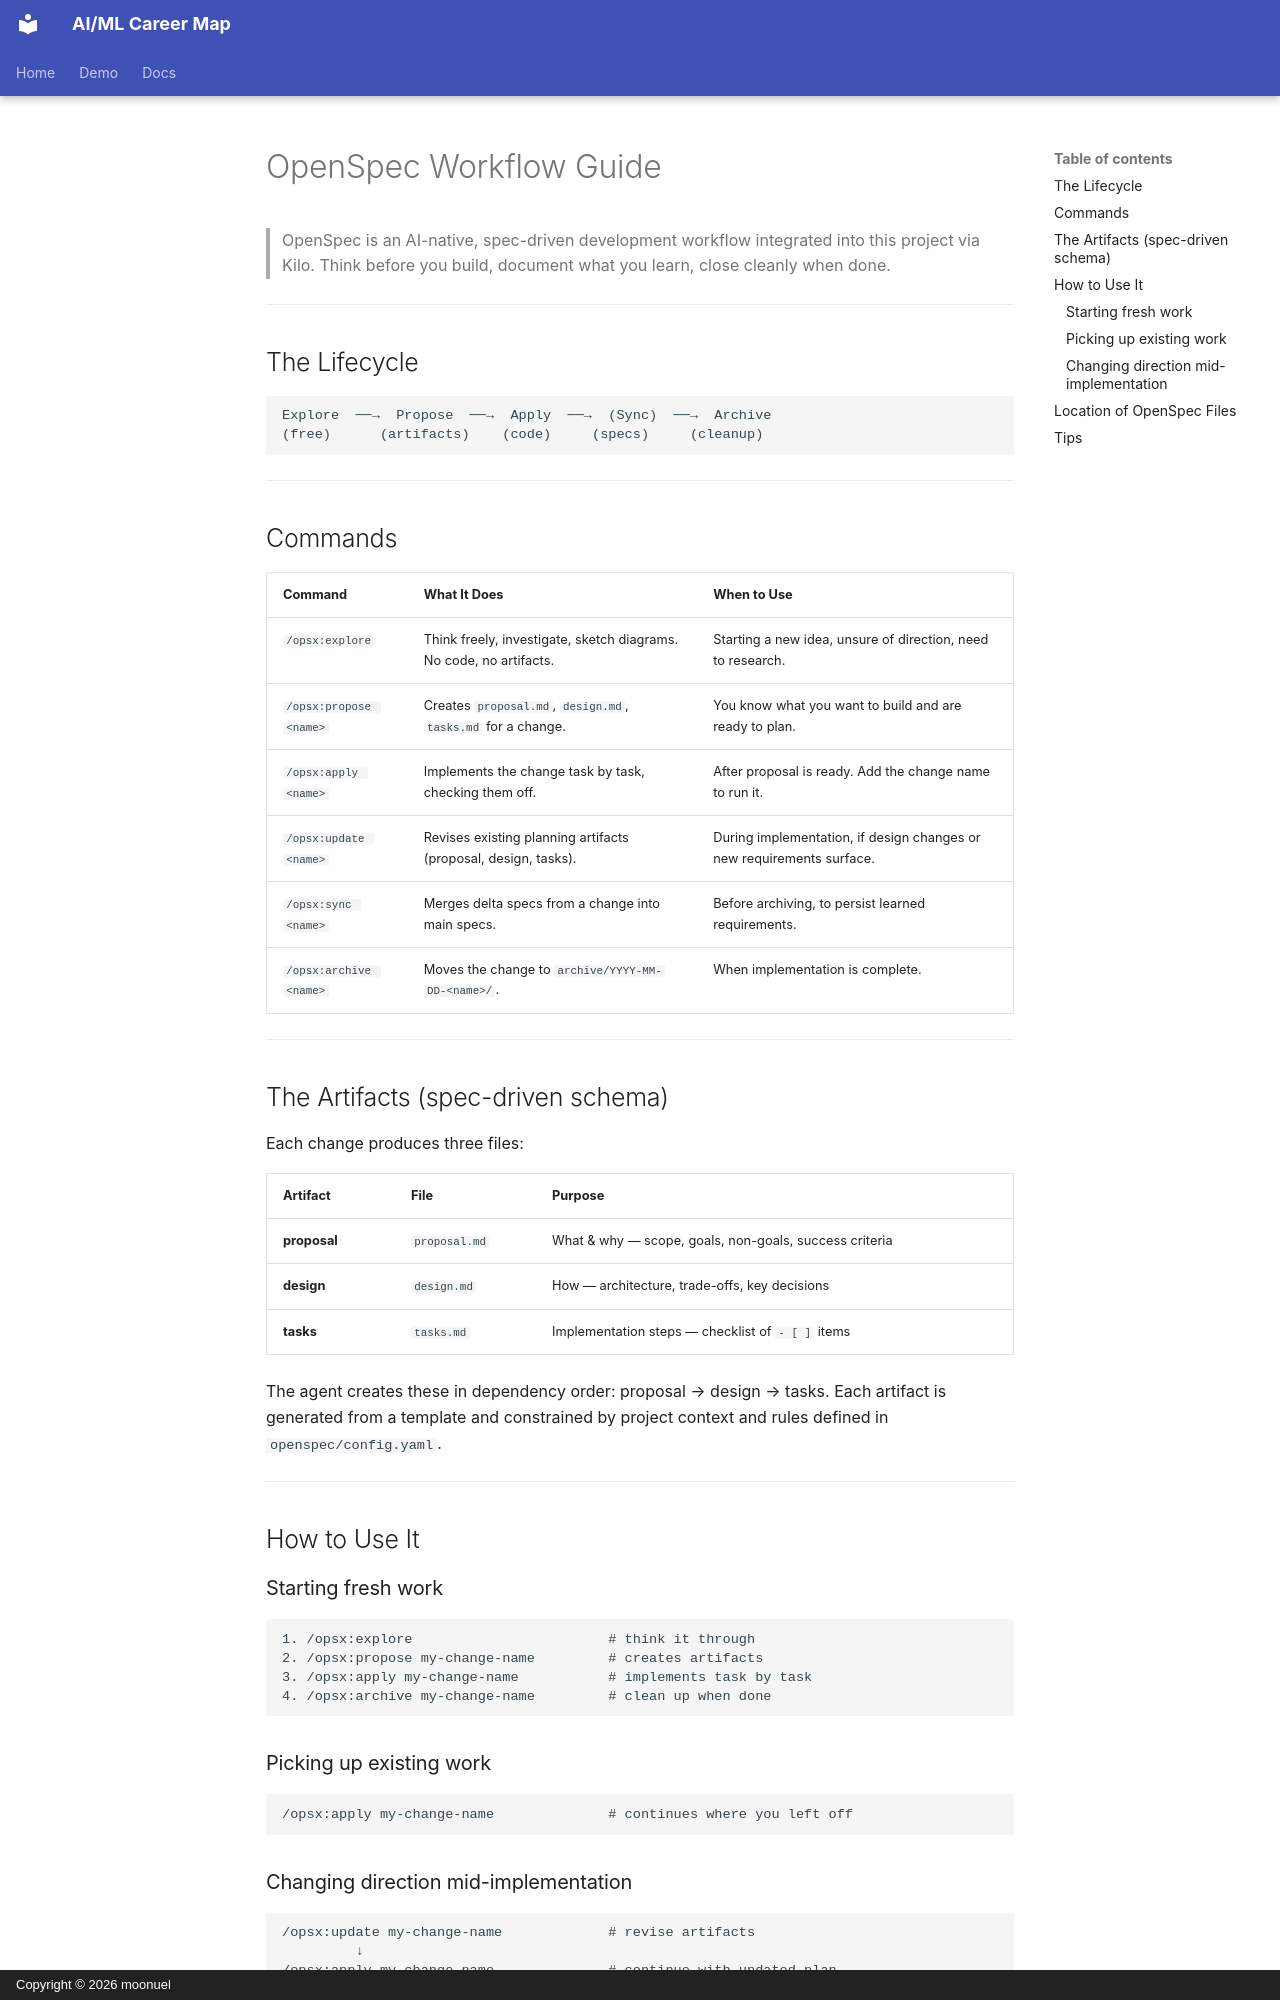

repository: moonuel/semantic-career-map · page: OPENSPEC-GUIDE/index.html · generator: mkdocs · copyright: Copyright © 2026 moonuel

# OpenSpec Workflow Guide

> OpenSpec is an AI-native, spec-driven development workflow integrated into this project via Kilo. Think before you build, document what you learn, close cleanly when done.

---

## The Lifecycle

```
Explore  ──→  Propose  ──→  Apply  ──→  (Sync)  ──→  Archive
(free)      (artifacts)    (code)     (specs)     (cleanup)
```

---

## Commands

| Command | What It Does | When to Use |
|---|---|---|
| `/opsx:explore` | Think freely, investigate, sketch diagrams. No code, no artifacts. | Starting a new idea, unsure of direction, need to research. |
| `/opsx:propose <name>` | Creates `proposal.md`, `design.md`, `tasks.md` for a change. | You know what you want to build and are ready to plan. |
| `/opsx:apply <name>` | Implements the change task by task, checking them off. | After proposal is ready. Add the change name to run it. |
| `/opsx:update <name>` | Revises existing planning artifacts (proposal, design, tasks). | During implementation, if design changes or new requirements surface. |
| `/opsx:sync <name>` | Merges delta specs from a change into main specs. | Before archiving, to persist learned requirements. |
| `/opsx:archive <name>` | Moves the change to `archive/YYYY-MM-DD-<name>/`. | When implementation is complete. |

---

## The Artifacts (spec-driven schema)

Each change produces three files:

| Artifact | File | Purpose |
|---|---|---|
| **proposal** | `proposal.md` | What & why — scope, goals, non-goals, success criteria |
| **design** | `design.md` | How — architecture, trade-offs, key decisions |
| **tasks** | `tasks.md` | Implementation steps — checklist of `- [ ]` items |

The agent creates these in dependency order: proposal → design → tasks. Each artifact is generated from a template and constrained by project context and rules defined in `openspec/config.yaml`.

---

## How to Use It

### Starting fresh work

```
1. /opsx:explore                        # think it through
2. /opsx:propose my-change-name         # creates artifacts
3. /opsx:apply my-change-name           # implements task by task
4. /opsx:archive my-change-name         # clean up when done
```

### Picking up existing work

```
/opsx:apply my-change-name              # continues where you left off
```

### Changing direction mid-implementation

```
/opsx:update my-change-name             # revise artifacts
         ↓
/opsx:apply my-change-name              # continue with updated plan
```

---
